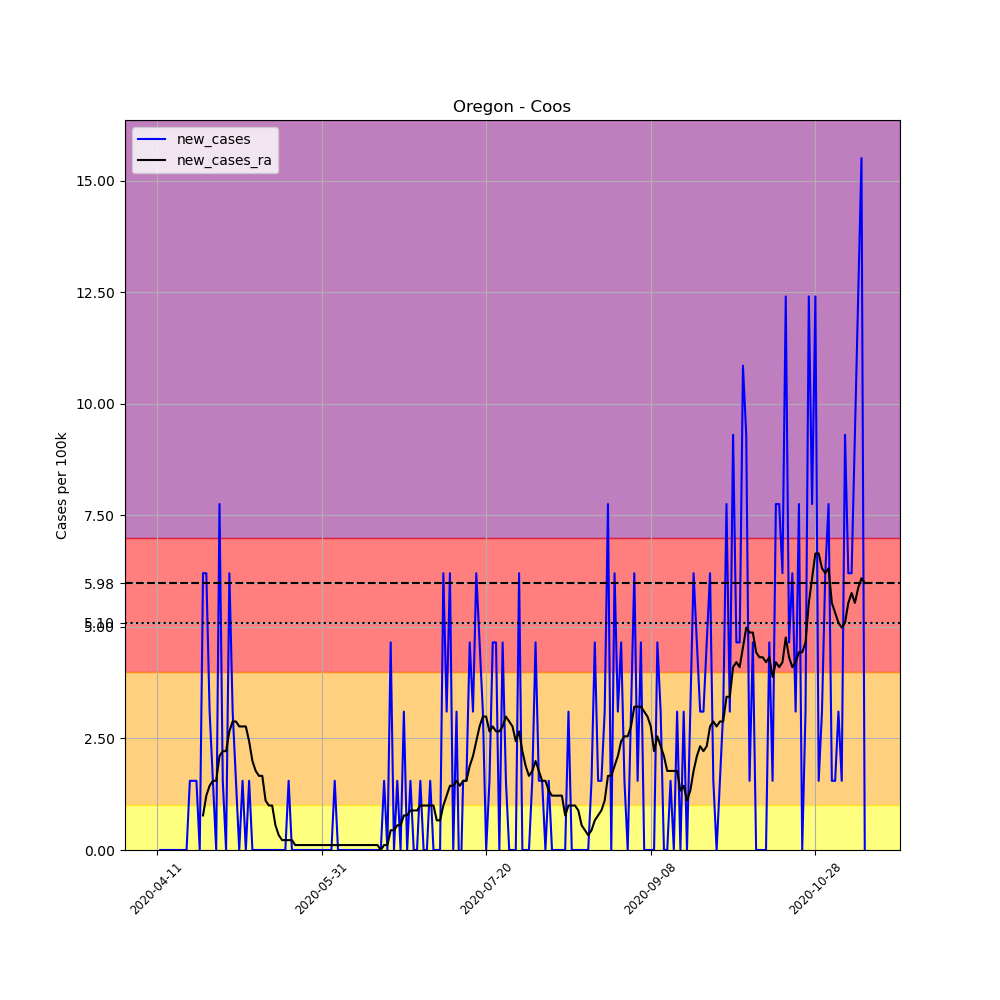

The data file committed next to this chart (first rows):
, date, county, state, fips, cases, deaths, COUNTY, STNAME, CTYNAME, POPESTIMATE2019, per_100k, new_cases, new_cases_ra
613838, 2020-04-11, Coos, Oregon, 41011, 1, 0, 11, Oregon, Coos, 64487, 1.551, , 
613839, 2020-04-12, Coos, Oregon, 41011, 1, 0, 11, Oregon, Coos, 64487, 1.551, 0.0, 
613840, 2020-04-13, Coos, Oregon, 41011, 1, 0, 11, Oregon, Coos, 64487, 1.551, 0.0, 
613841, 2020-04-14, Coos, Oregon, 41011, 1, 0, 11, Oregon, Coos, 64487, 1.551, 0.0, 
613842, 2020-04-15, Coos, Oregon, 41011, 1, 0, 11, Oregon, Coos, 64487, 1.551, 0.0, 
613843, 2020-04-16, Coos, Oregon, 41011, 1, 0, 11, Oregon, Coos, 64487, 1.551, 0.0, 
613844, 2020-04-17, Coos, Oregon, 41011, 1, 0, 11, Oregon, Coos, 64487, 1.551, 0.0, 
613845, 2020-04-18, Coos, Oregon, 41011, 1, 0, 11, Oregon, Coos, 64487, 1.551, 0.0, 
613846, 2020-04-19, Coos, Oregon, 41011, 1, 0, 11, Oregon, Coos, 64487, 1.551, 0.0, 
613847, 2020-04-20, Coos, Oregon, 41011, 1, 0, 11, Oregon, Coos, 64487, 1.551, 0.0, 
613848, 2020-04-21, Coos, Oregon, 41011, 2, 0, 11, Oregon, Coos, 64487, 3.101, 1.551, 
613849, 2020-04-22, Coos, Oregon, 41011, 3, 0, 11, Oregon, Coos, 64487, 4.652, 1.551, 
613850, 2020-04-23, Coos, Oregon, 41011, 4, 0, 11, Oregon, Coos, 64487, 6.203, 1.551, 
613851, 2020-04-24, Coos, Oregon, 41011, 4, 0, 11, Oregon, Coos, 64487, 6.203, 0.0, 
613852, 2020-04-25, Coos, Oregon, 41011, 8, 0, 11, Oregon, Coos, 64487, 12.41, 6.203, 0.7754
613853, 2020-04-26, Coos, Oregon, 41011, 12, 0, 11, Oregon, Coos, 64487, 18.61, 6.203, 1.218
613854, 2020-04-27, Coos, Oregon, 41011, 14, 0, 11, Oregon, Coos, 64487, 21.71, 3.101, 1.44
613855, 2020-04-28, Coos, Oregon, 41011, 15, 0, 11, Oregon, Coos, 64487, 23.26, 1.551, 1.551
613856, 2020-04-29, Coos, Oregon, 41011, 15, 0, 11, Oregon, Coos, 64487, 23.26, 0.0, 1.551
613857, 2020-04-30, Coos, Oregon, 41011, 20, 0, 11, Oregon, Coos, 64487, 31.01, 7.754, 2.105
613858, 2020-05-01, Coos, Oregon, 41011, 21, 0, 11, Oregon, Coos, 64487, 32.56, 1.551, 2.215
613859, 2020-05-02, Coos, Oregon, 41011, 21, 0, 11, Oregon, Coos, 64487, 32.56, 0.0, 2.215
613860, 2020-05-03, Coos, Oregon, 41011, 25, 0, 11, Oregon, Coos, 64487, 38.77, 6.203, 2.658
613861, 2020-05-04, Coos, Oregon, 41011, 27, 0, 11, Oregon, Coos, 64487, 41.87, 3.101, 2.88
613862, 2020-05-05, Coos, Oregon, 41011, 28, 0, 11, Oregon, Coos, 64487, 43.42, 1.551, 2.88
613863, 2020-05-06, Coos, Oregon, 41011, 28, 0, 11, Oregon, Coos, 64487, 43.42, 0.0, 2.769
613864, 2020-05-07, Coos, Oregon, 41011, 29, 0, 11, Oregon, Coos, 64487, 44.97, 1.551, 2.769
613865, 2020-05-08, Coos, Oregon, 41011, 29, 0, 11, Oregon, Coos, 64487, 44.97, 0.0, 2.769
613866, 2020-05-09, Coos, Oregon, 41011, 30, 0, 11, Oregon, Coos, 64487, 46.52, 1.551, 2.437
613867, 2020-05-10, Coos, Oregon, 41011, 30, 0, 11, Oregon, Coos, 64487, 46.52, 0.0, 1.994
613868, 2020-05-11, Coos, Oregon, 41011, 30, 0, 11, Oregon, Coos, 64487, 46.52, 0.0, 1.772
613869, 2020-05-12, Coos, Oregon, 41011, 30, 0, 11, Oregon, Coos, 64487, 46.52, 0.0, 1.661
613870, 2020-05-13, Coos, Oregon, 41011, 30, 0, 11, Oregon, Coos, 64487, 46.52, 0.0, 1.661
613871, 2020-05-14, Coos, Oregon, 41011, 30, 0, 11, Oregon, Coos, 64487, 46.52, 0.0, 1.108
613872, 2020-05-15, Coos, Oregon, 41011, 30, 0, 11, Oregon, Coos, 64487, 46.52, 0.0, 0.9969
613873, 2020-05-16, Coos, Oregon, 41011, 30, 0, 11, Oregon, Coos, 64487, 46.52, 0.0, 0.9969
613874, 2020-05-17, Coos, Oregon, 41011, 30, 0, 11, Oregon, Coos, 64487, 46.52, 0.0, 0.5538
613875, 2020-05-18, Coos, Oregon, 41011, 30, 0, 11, Oregon, Coos, 64487, 46.52, 0.0, 0.3323
613876, 2020-05-19, Coos, Oregon, 41011, 30, 0, 11, Oregon, Coos, 64487, 46.52, 0.0, 0.2215
613877, 2020-05-20, Coos, Oregon, 41011, 30, 0, 11, Oregon, Coos, 64487, 46.52, 0.0, 0.2215
613878, 2020-05-21, Coos, Oregon, 41011, 31, 0, 11, Oregon, Coos, 64487, 48.07, 1.551, 0.2215
613879, 2020-05-22, Coos, Oregon, 41011, 31, 0, 11, Oregon, Coos, 64487, 48.07, 0.0, 0.2215
613880, 2020-05-23, Coos, Oregon, 41011, 31, 0, 11, Oregon, Coos, 64487, 48.07, 0.0, 0.1108
613881, 2020-05-24, Coos, Oregon, 41011, 31, 0, 11, Oregon, Coos, 64487, 48.07, 0.0, 0.1108
613882, 2020-05-25, Coos, Oregon, 41011, 31, 0, 11, Oregon, Coos, 64487, 48.07, 0.0, 0.1108
613883, 2020-05-26, Coos, Oregon, 41011, 31, 0, 11, Oregon, Coos, 64487, 48.07, 0.0, 0.1108
613884, 2020-05-27, Coos, Oregon, 41011, 31, 0, 11, Oregon, Coos, 64487, 48.07, 0.0, 0.1108
613885, 2020-05-28, Coos, Oregon, 41011, 31, 0, 11, Oregon, Coos, 64487, 48.07, 0.0, 0.1108
613886, 2020-05-29, Coos, Oregon, 41011, 31, 0, 11, Oregon, Coos, 64487, 48.07, 0.0, 0.1108
613887, 2020-05-30, Coos, Oregon, 41011, 31, 0, 11, Oregon, Coos, 64487, 48.07, 0.0, 0.1108
613888, 2020-05-31, Coos, Oregon, 41011, 31, 0, 11, Oregon, Coos, 64487, 48.07, 0.0, 0.1108
613889, 2020-06-01, Coos, Oregon, 41011, 31, 0, 11, Oregon, Coos, 64487, 48.07, 0.0, 0.1108
613890, 2020-06-02, Coos, Oregon, 41011, 31, 0, 11, Oregon, Coos, 64487, 48.07, 0.0, 0.1108
613891, 2020-06-03, Coos, Oregon, 41011, 31, 0, 11, Oregon, Coos, 64487, 48.07, 0.0, 0.1108
613892, 2020-06-04, Coos, Oregon, 41011, 32, 0, 11, Oregon, Coos, 64487, 49.62, 1.551, 0.1108
613893, 2020-06-05, Coos, Oregon, 41011, 32, 0, 11, Oregon, Coos, 64487, 49.62, 0.0, 0.1108
613894, 2020-06-06, Coos, Oregon, 41011, 32, 0, 11, Oregon, Coos, 64487, 49.62, 0.0, 0.1108
613895, 2020-06-07, Coos, Oregon, 41011, 32, 0, 11, Oregon, Coos, 64487, 49.62, 0.0, 0.1108
613896, 2020-06-08, Coos, Oregon, 41011, 32, 0, 11, Oregon, Coos, 64487, 49.62, 0.0, 0.1108
613897, 2020-06-09, Coos, Oregon, 41011, 32, 0, 11, Oregon, Coos, 64487, 49.62, 0.0, 0.1108
... 156 more rows
